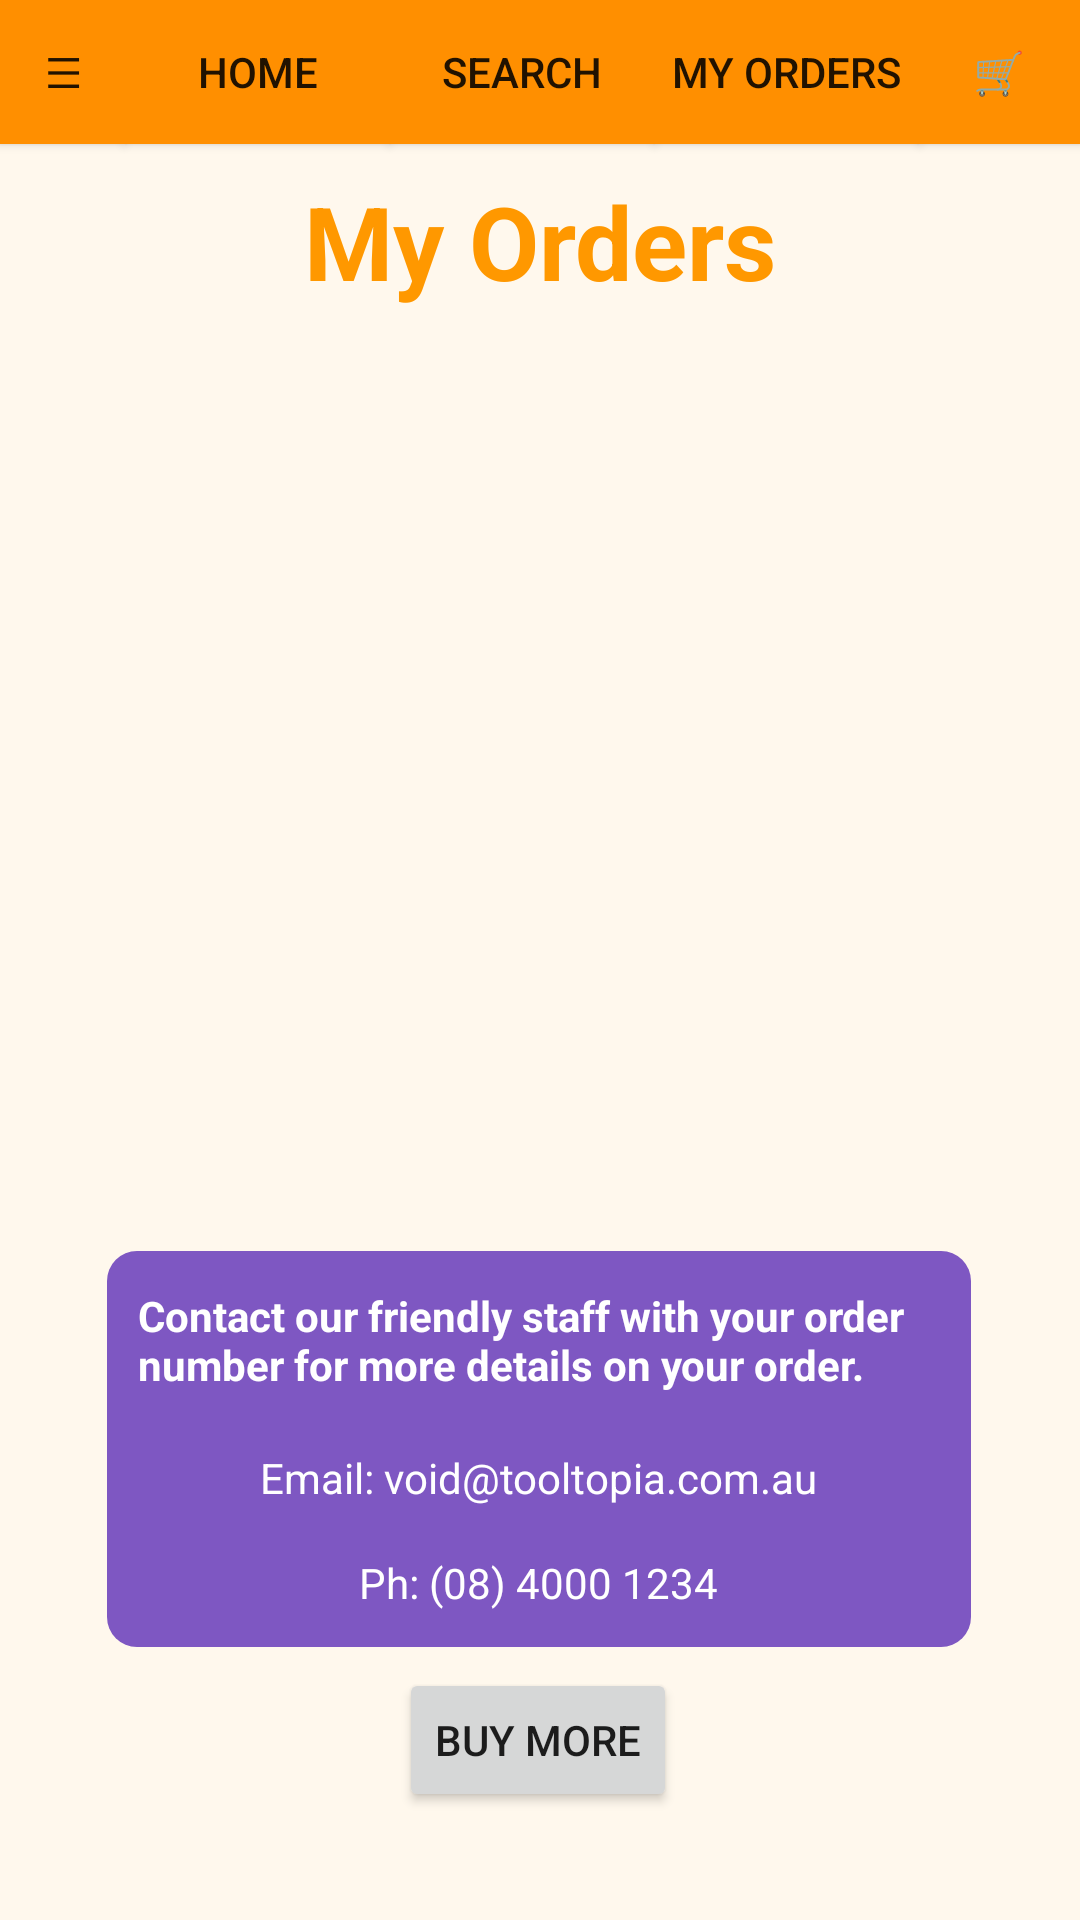

Android layout source for this screen:
<!-- AndroidManifest.xml: application theme Theme.Tooltopia -->
<!-- res/layout/myorders.xml -->
<?xml version="1.0" encoding="utf-8"?>
<androidx.constraintlayout.widget.ConstraintLayout xmlns:android="http://schemas.android.com/apk/res/android"
    xmlns:app="http://schemas.android.com/apk/res-auto"
    xmlns:tools="http://schemas.android.com/tools"
    android:layout_width="match_parent"
    android:layout_height="match_parent"
    android:background="#FFF8ED"
    tools:context=".FirstFragment">

    <include
        android:id="@+id/include5"
        layout="@layout/navbar" />

    <TextView
        android:id="@+id/textView12"
        android:layout_width="wrap_content"
        android:layout_height="wrap_content"
        android:text="@string/activity_MyOrders"
        android:textColor="#FF9800"
        android:textSize="34sp"
        android:textStyle="bold"
        app:layout_constraintBottom_toBottomOf="parent"
        app:layout_constraintEnd_toEndOf="parent"
        app:layout_constraintStart_toStartOf="parent"
        app:layout_constraintTop_toTopOf="parent"
        app:layout_constraintVertical_bias="0.097" />

    <HorizontalScrollView
        android:id="@+id/horizontalScrollView"
        android:layout_width="378dp"
        android:layout_height="353dp"
        app:layout_constraintBottom_toBottomOf="parent"
        app:layout_constraintEnd_toEndOf="parent"
        app:layout_constraintHorizontal_bias="0.487"
        app:layout_constraintStart_toStartOf="parent"
        app:layout_constraintTop_toTopOf="@+id/include5"
        app:layout_constraintVertical_bias="0.332">

        <TableLayout
            android:id="@+id/tableLayout"
            android:layout_width="match_parent"
            android:layout_height="wrap_content"
            android:stretchColumns="*"></TableLayout>

    </HorizontalScrollView>

    <Button
        android:id="@+id/BuyMoreBtn"
        android:layout_width="wrap_content"
        android:layout_height="wrap_content"
        android:text="Buy More"
        app:layout_constraintBottom_toBottomOf="parent"
        app:layout_constraintEnd_toEndOf="parent"
        app:layout_constraintHorizontal_bias="0.498"
        app:layout_constraintStart_toStartOf="parent"
        app:layout_constraintTop_toTopOf="parent"
        app:layout_constraintVertical_bias="0.939" />

    <TextView
        android:id="@+id/NoOrdersTextView"
        android:layout_width="wrap_content"
        android:layout_height="wrap_content"
        android:text="You have no orders."
        android:textColor="#FF0000"
        android:textSize="18sp"
        android:visibility="gone"
        app:layout_constraintBottom_toBottomOf="parent"
        app:layout_constraintEnd_toEndOf="parent"
        app:layout_constraintStart_toStartOf="parent"
        app:layout_constraintTop_toTopOf="parent" />

    <LinearLayout
        android:layout_width="288dp"
        android:layout_height="132dp"
        android:background="@drawable/rounded_background"
        android:gravity="center_horizontal|center_vertical"
        android:orientation="vertical"
        app:layout_constraintBottom_toBottomOf="parent"
        app:layout_constraintEnd_toEndOf="parent"
        app:layout_constraintHorizontal_bias="0.495"
        app:layout_constraintStart_toStartOf="parent"
        app:layout_constraintTop_toTopOf="parent"
        app:layout_constraintVertical_bias="0.821">

        <TextView
            android:id="@+id/textView21"
            android:layout_width="267dp"
            android:layout_height="54dp"
            android:text="@string/activity_MyOrdersText"
            android:textColor="#FFF"
            android:textStyle="bold" />

        <TextView
            android:id="@+id/textView22"
            android:layout_width="wrap_content"
            android:layout_height="35dp"
            android:text="@string/activity_HomeContactEmail"
            android:textColor="#FFF" />

        <TextView
            android:id="@+id/textView23"
            android:layout_width="wrap_content"
            android:layout_height="wrap_content"
            android:text="@string/activity_HomeContactPhone"
            android:textColor="#FFF" />

    </LinearLayout>


</androidx.constraintlayout.widget.ConstraintLayout>
<!-- res/layout/navbar.xml (included above) -->
<?xml version="1.0" encoding="utf-8"?>
<LinearLayout
    xmlns:android="http://schemas.android.com/apk/res/android"
    android:layout_width="match_parent"
    android:layout_height="match_parent">

    <Button
        android:id="@+id/nav0"
        android:layout_width="42dp"
        android:layout_height="wrap_content"
        android:background="@color/nav_colour"
        android:text="☰" />

    <Button
        android:id="@+id/nav1"
        android:layout_width="wrap_content"
        android:layout_height="wrap_content"
        android:text="Home"
        android:background="@color/nav_colour" />

    <Button
        android:id="@+id/nav2"
        android:layout_width="wrap_content"
        android:layout_height="wrap_content"
        android:background="@color/nav_colour"
        android:text="Search" />

    <Button
        android:id="@+id/nav3"
        android:layout_width="wrap_content"
        android:layout_height="wrap_content"
        android:background="@color/nav_colour"
        android:text="My Orders" />

    <Button
        android:id="@+id/nav4"
        android:layout_width="wrap_content"
        android:layout_height="wrap_content"
        android:background="@color/nav_colour"
        android:text="🛒" />

</LinearLayout>
<!-- resources referenced by this layout -->
<resources>
  <color name="nav_colour">#FF8F00</color>
  <!-- drawable rounded_background (drawable) -->
  <?xml version="1.0" encoding="utf-8"?>
  <shape xmlns:android="http://schemas.android.com/apk/res/android">
      <solid android:color="#7E57C2" /> 
      <corners android:radius="10dp" /> 
  </shape>
  <string name="activity_HomeContactEmail">Email: void@tooltopia.com.au</string>
  <string name="activity_HomeContactPhone">Ph: (08) 4000 1234</string>
  <string name="activity_MyOrders">My Orders</string>
  <string name="activity_MyOrdersText">Contact our friendly staff with your order number for more details on your order.</string>
  <style name="Theme.Tooltopia" parent="Theme.MaterialComponents.DayNight.DarkActionBar">
          
          <item name="colorPrimary">@color/purple_500</item>
          <item name="colorPrimaryVariant">@color/purple_700</item>
          <item name="colorOnPrimary">@color/white</item>
          
          <item name="colorSecondary">@color/teal_200</item>
          <item name="colorSecondaryVariant">@color/teal_700</item>
          <item name="colorOnSecondary">@color/black</item>
          
          <item name="android:statusBarColor" tools:targetApi="l">?attr/colorPrimaryVariant</item>
          
      </style>
  <color name="purple_500">#FF8F00</color>
  <color name="purple_700">#FF3700B3</color>
  <color name="white">#FFFFFFFF</color>
  <color name="teal_200">#FF03DAC5</color>
  <color name="teal_700">#FF018786</color>
  <color name="black">#FF000000</color>
</resources>
